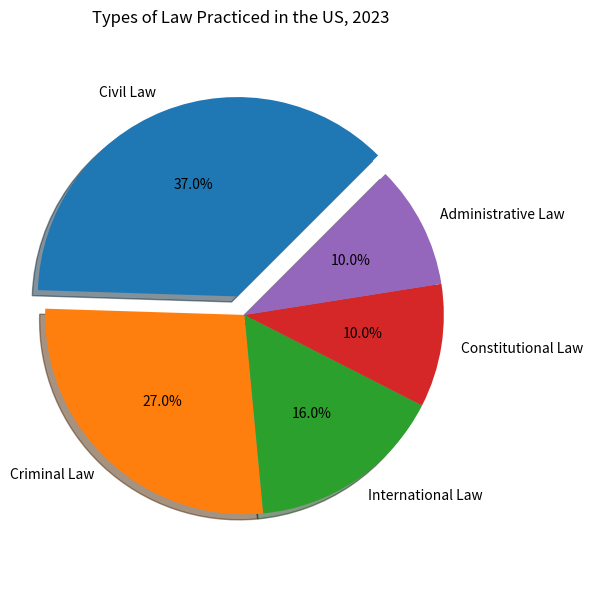

Source code (Python): (Note: this script raises an exception after producing the figure.)

import matplotlib.pyplot as plt
import numpy as np

plt.figure(figsize=(6,6))
labels=['Civil Law','Criminal Law','International Law','Constitutional Law','Administrative Law']
sizes=[37,27,16,10,10]
explode=(0.1,0,0,0,0)
plt.pie(sizes,explode=explode,labels=labels,autopct='%1.1f%%',shadow=True,startangle=45,pctdistance=0.6,labeldistance=1.1)
plt.title('Types of Law Practiced in the US, 2023')
plt.axis('equal')
plt.tight_layout()
plt.xticks([]) 
plt.savefig('pie chart/png/183.png')
plt.clf()